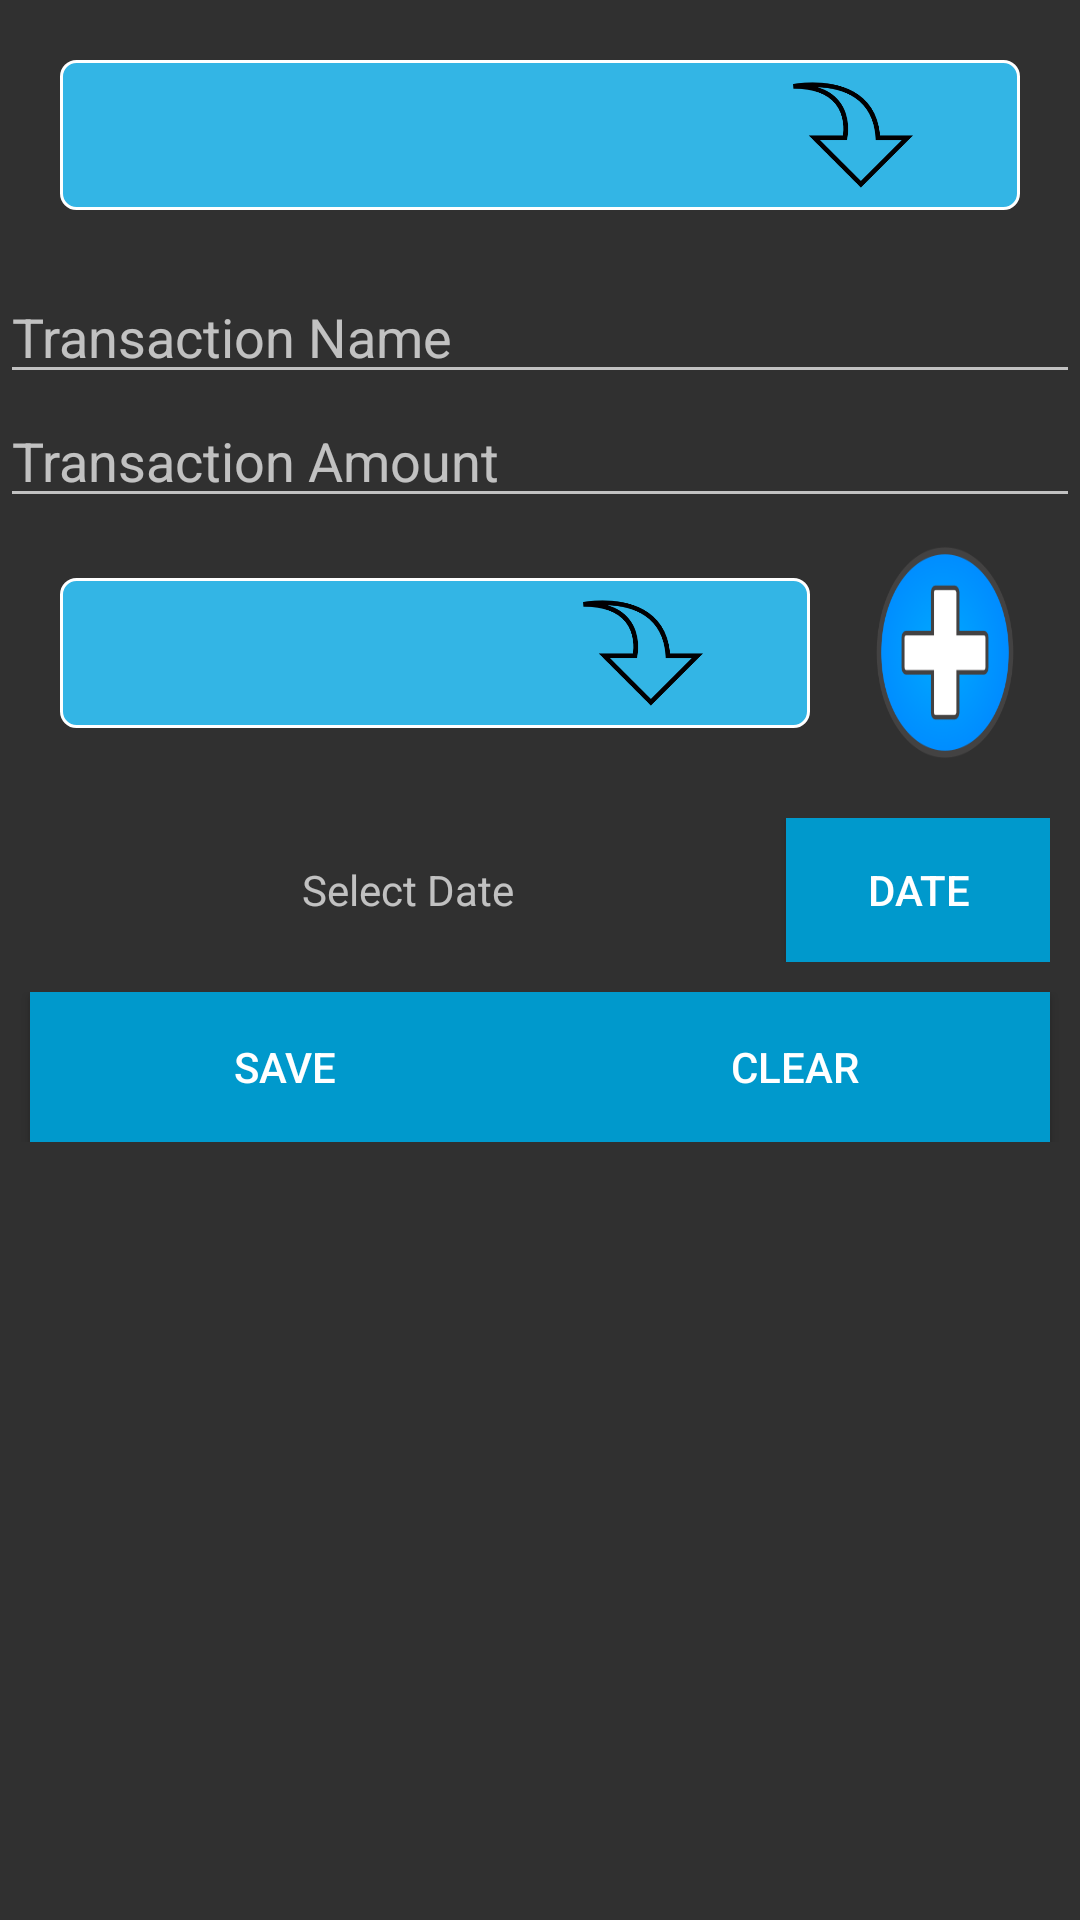

Android layout source for this screen:
<!-- AndroidManifest.xml: application theme AppTheme -->
<!-- res/layout/fragment_transaction.xml -->
<LinearLayout xmlns:android="http://schemas.android.com/apk/res/android"
    xmlns:tools="http://schemas.android.com/tools"
    android:layout_width="match_parent"
    android:layout_height="match_parent"
    android:orientation="vertical"
    tools:context=".ui.TransactionFragment">

    
    <RelativeLayout
        android:layout_width="match_parent"
        android:layout_height="50dp"
        android:layout_margin="20dp"
        android:background="@drawable/background">

        <Spinner
            android:id="@+id/spinner_income_expense"
            android:layout_width="match_parent"
            android:layout_height="wrap_content"
            android:layout_centerVertical="true"
            android:layout_gravity="center"
            android:layout_marginLeft="10dp"
            android:textColor="@color/black"
            android:background="@android:color/transparent"
            android:gravity="center"
            android:spinnerMode="dropdown" />


        <ImageView
            android:layout_width="wrap_content"

            android:layout_height="wrap_content"
            android:layout_alignParentRight="true"
            android:layout_centerVertical="true"
            android:layout_gravity="center"
            android:layout_marginRight="-30dp"
            android:layout_marginTop="10dp"
            android:src="@mipmap/downarrow" />
    </RelativeLayout>

    <LinearLayout
        android:layout_width="match_parent"
        android:layout_height="wrap_content"
        android:orientation="vertical">

        <EditText
            android:id="@+id/edit_text_name"
            android:layout_width="match_parent"
            android:layout_height="wrap_content"
            android:hint="Transaction Name"
            android:textColor="@color/white"/>

    </LinearLayout>

    <LinearLayout
        android:layout_width="match_parent"
        android:layout_height="wrap_content"
        android:orientation="vertical">

        <EditText
            android:id="@+id/edit_text_amount"
            android:textColor="@color/white"
            android:layout_width="match_parent"
            android:layout_height="wrap_content"
            android:hint="Transaction Amount" />

    </LinearLayout>

    <LinearLayout
        android:layout_width="match_parent"
        android:layout_height="wrap_content"
        android:orientation="horizontal">

        <RelativeLayout
            android:layout_width="0dp"
            android:layout_height="50dp"
            android:layout_margin="20dp"
            android:layout_weight="5"
            android:background="@drawable/background"
            android:orientation="horizontal">

            <Spinner
                android:id="@+id/spinner_type"
                android:layout_width="match_parent"
                android:layout_height="wrap_content"
                android:layout_centerVertical="true"
                android:layout_gravity="center"
                android:layout_marginLeft="10dp"
                android:background="@android:color/transparent"
                android:gravity="center"
                android:spinnerMode="dropdown"
                android:textColor="@color/black"/>

            <ImageView
                android:layout_width="wrap_content"

                android:layout_height="wrap_content"
                android:layout_alignParentRight="true"
                android:layout_centerVertical="true"
                android:layout_gravity="center"
                android:layout_marginRight="-30dp"
                android:layout_marginTop="10dp"
                android:src="@mipmap/downarrow" />


        </RelativeLayout>

        <LinearLayout
            android:layout_width="0dp"
            android:layout_height="wrap_content"
            android:layout_gravity="center_vertical"
            android:layout_marginRight="20dp"
            android:layout_weight="1">

            <Button
                android:id="@+id/button_add_category"
                android:layout_width="match_parent"
                android:layout_height="77dp"
                android:layout_gravity="center_vertical"
                android:background="@mipmap/plusbutton" />
        </LinearLayout>

        </LinearLayout>

    <LinearLayout
        android:layout_margin="10dp"
        android:layout_width="match_parent"
        android:layout_height="wrap_content">
        <TextView
            android:id="@+id/text_view_date"
            android:gravity="center"
            android:hint="Select Date"
            android:layout_width="0dp"
            android:layout_weight="1"
            android:layout_height="wrap_content" />
        <Button
            android:text="Date"
            android:background="@android:color/holo_blue_dark"
            android:id="@+id/button_select_date"
            android:layout_width="wrap_content"
            android:layout_height="wrap_content" />
    </LinearLayout>



    <LinearLayout
        android:layout_width="match_parent"
        android:layout_height="50dp">
        <Button
            android:id="@+id/button_save"
            android:layout_gravity="center"
            android:text="Save"
            android:background="@android:color/holo_blue_dark"
            android:layout_marginLeft="10dp"

            android:layout_weight="1"
            android:layout_width="0dp"
            android:layout_height="match_parent" />

        <Button
            android:id="@+id/button_clear"
            android:layout_gravity="center"
            android:layout_marginRight="10dp"
            android:text="Clear"
            android:background="@android:color/holo_blue_dark"
            android:layout_weight="1"
            android:layout_width="0dp"
            android:layout_height="match_parent" />

    </LinearLayout>

</LinearLayout>
<!-- resources referenced by this layout -->
<resources>
  <color name="black">#000000</color>
  <color name="white">#FFFFFF</color>
  <!-- drawable background (drawable) -->
  <?xml version="1.0" encoding="utf-8"?>
  <shape xmlns:android="http://schemas.android.com/apk/res/android">
  
      <solid android:color="@android:color/holo_blue_light" />
  
      <corners android:radius="5dp" />
  
      <stroke
          android:width="1dp"
          android:color="@android:color/background_light" />
  </shape>
  <!-- mipmap downarrow: png bitmap (mipmap-hdpi, 3672 bytes) -->
  <!-- mipmap plusbutton: jpg bitmap (mipmap-hdpi, 13386 bytes) -->
  <style name="AppTheme" parent="Base.AppTheme">
      </style>
  <style name="Base.AppTheme" parent="Theme.AppCompat.NoActionBar">
          
          <item name="colorPrimary">@color/colorPrimary</item> 
          <item name="colorPrimaryDark">@color/colorPrimaryDark</item> 
          <item name="colorAccent">@color/colorAccent</item> 
             
          
      </style>
  <color name="colorPrimary">#3F51B5</color>
  <color name="colorPrimaryDark">#303F9F</color>
  <color name="colorAccent">#FF4081</color>
</resources>
